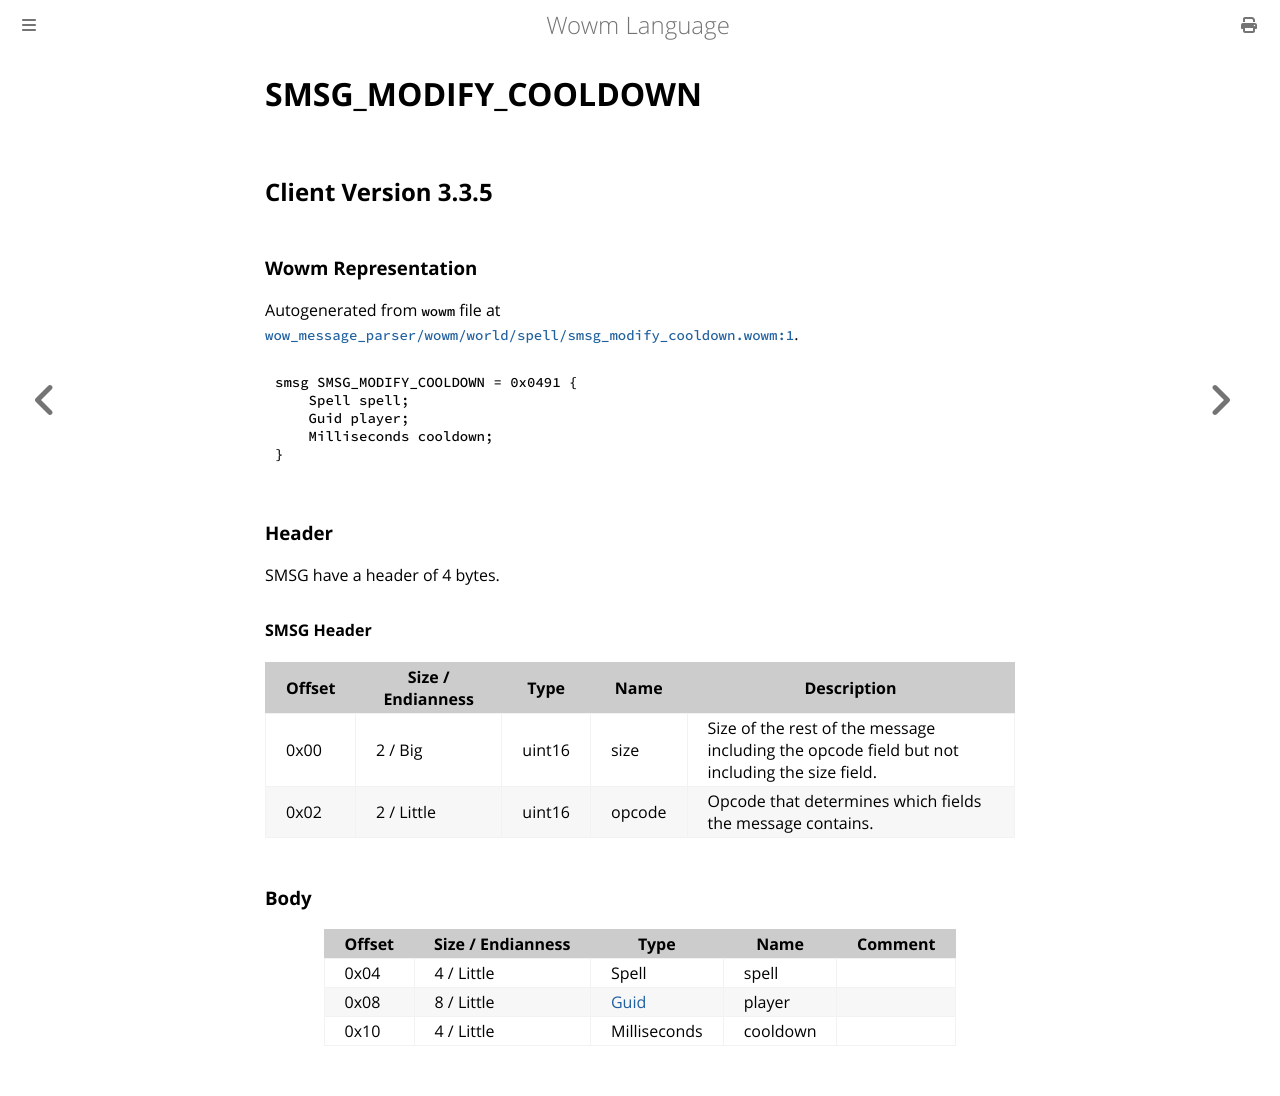

repository: gtker/wow_messages · page: docs/smsg_modify_cooldown.html · generator: mdbook

# SMSG_MODIFY_COOLDOWN

## Client Version 3.3.5

### Wowm Representation

Autogenerated from `wowm` file at [`wow_message_parser/wowm/world/spell/smsg_modify_cooldown.wowm:1`](https://github.com/gtker/wow_messages/tree/main/wow_message_parser/wowm/world/spell/smsg_modify_cooldown.wowm#L1).
```rust,ignore
smsg SMSG_MODIFY_COOLDOWN = 0x0491 {
    Spell spell;
    Guid player;
    Milliseconds cooldown;
}
```
### Header

SMSG have a header of 4 bytes.

#### SMSG Header

| Offset | Size / Endianness | Type   | Name   | Description |
| ------ | ----------------- | ------ | ------ | ----------- |
| 0x00   | 2 / Big           | uint16 | size   | Size of the rest of the message including the opcode field but not including the size field.|
| 0x02   | 2 / Little        | uint16 | opcode | Opcode that determines which fields the message contains.|

### Body

| Offset | Size / Endianness | Type | Name | Comment |
| ------ | ----------------- | ---- | ---- | ------- |
| 0x04 | 4 / Little | Spell | spell |  |
| 0x08 | 8 / Little | [Guid](../types/packed-guid.md) | player |  |
| 0x10 | 4 / Little | Milliseconds | cooldown |  |
